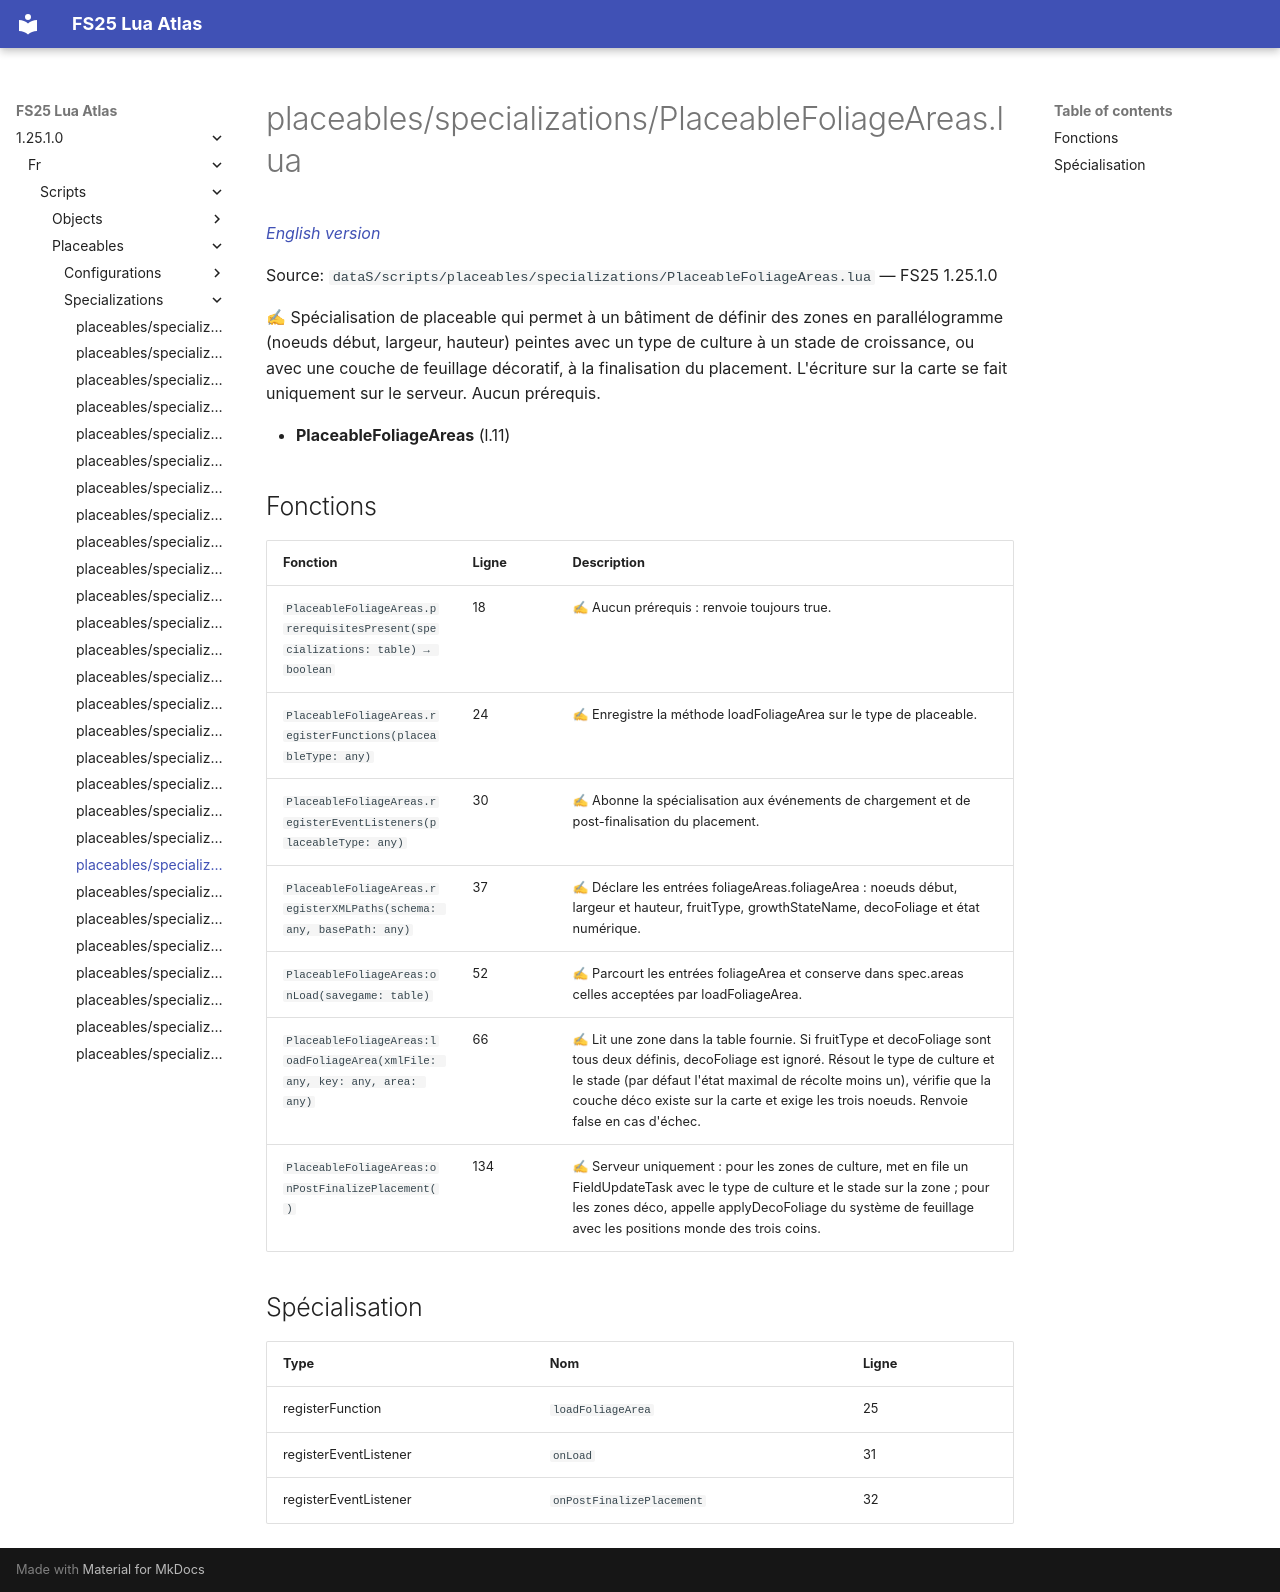

repository: Tim0219800/fs25-lua-atlas · page: 1.25.1.0/fr/scripts/placeables/specializations/PlaceableFoliageAreas.html · generator: mkdocs

# placeables/specializations/PlaceableFoliageAreas.lua

*[English version](../../../../scripts/placeables/specializations/PlaceableFoliageAreas.md)*

Source: `dataS/scripts/placeables/specializations/PlaceableFoliageAreas.lua` — FS25 1.25.1.0

✍ Spécialisation de placeable qui permet à un bâtiment de définir des zones en parallélogramme (noeuds début, largeur, hauteur) peintes avec un type de culture à un stade de croissance, ou avec une couche de feuillage décoratif, à la finalisation du placement. L'écriture sur la carte se fait uniquement sur le serveur. Aucun prérequis.

- **PlaceableFoliageAreas** (l.11)

## Fonctions

| Fonction | Ligne | Description |
|---|---|---|
| `PlaceableFoliageAreas.prerequisitesPresent(specializations: table) → boolean` | 18 | ✍ Aucun prérequis : renvoie toujours true. |
| `PlaceableFoliageAreas.registerFunctions(placeableType: any)` | 24 | ✍ Enregistre la méthode loadFoliageArea sur le type de placeable. |
| `PlaceableFoliageAreas.registerEventListeners(placeableType: any)` | 30 | ✍ Abonne la spécialisation aux événements de chargement et de post-finalisation du placement. |
| `PlaceableFoliageAreas.registerXMLPaths(schema: any, basePath: any)` | 37 | ✍ Déclare les entrées foliageAreas.foliageArea : noeuds début, largeur et hauteur, fruitType, growthStateName, decoFoliage et état numérique. |
| `PlaceableFoliageAreas:onLoad(savegame: table)` | 52 | ✍ Parcourt les entrées foliageArea et conserve dans spec.areas celles acceptées par loadFoliageArea. |
| `PlaceableFoliageAreas:loadFoliageArea(xmlFile: any, key: any, area: any)` | 66 | ✍ Lit une zone dans la table fournie. Si fruitType et decoFoliage sont tous deux définis, decoFoliage est ignoré. Résout le type de culture et le stade (par défaut l'état maximal de récolte moins un), vérifie que la couche déco existe sur la carte et exige les trois noeuds. Renvoie false en cas d'échec. |
| `PlaceableFoliageAreas:onPostFinalizePlacement()` | 134 | ✍ Serveur uniquement : pour les zones de culture, met en file un FieldUpdateTask avec le type de culture et le stade sur la zone ; pour les zones déco, appelle applyDecoFoliage du système de feuillage avec les positions monde des trois coins. |

## Spécialisation

| Type | Nom | Ligne |
|---|---|---|
| registerFunction | `loadFoliageArea` | 25 |
| registerEventListener | `onLoad` | 31 |
| registerEventListener | `onPostFinalizePlacement` | 32 |
